pico-8 play session: no input (idle), after a click and taps of 🅾, ❎, 🅾+❎, 🅾 in the second before t = 0

[t = 1 s] idle ~1s (no d-pad/buttons)
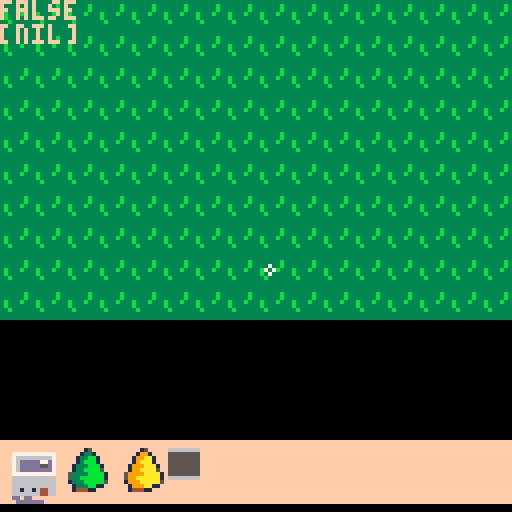

pico-8 cartridge
version 43
__lua__
function _init()
	
	mouse_init()
	inventory_init()
	drag_init()
	
end

function _update()

	mouse_update(mouse)
	
end

function _draw()
		cls()
	 map()
	 inventory_draw(mouse)
draw_sp_mouse(inv,mouse)
	 mouse_draw(mouse,inv)
	 
	--spr(hsp,hx,hy,2,2)
	--spr(tsp,tx,ty,2,2)

	--holding = false
	--click_down = false
	
	--if mouse_btn == 1 then
	--click_down = true
	
	--	if abs(mpx-hx)<=8 and abs(mpy-hy)<=8 and not holding then
		
	--		holding = true
	--		hx = mpx - 4
	--		hy = mpy - 4
			
	--	end
		
	--	if abs(mpx-tx)<=8 and abs(mpy-ty)<=8 and not holding then
		
	--		holding= true
	--		tx = mpx - 4
	--		ty = mpy - 4
			
	--	end
		
-- end
 
end
-->8
-- mouse --

function mouse_init()

	mouse = {
			x=0,-- default value
			y=0,-- default value
			button = 0, -- default value
			sp = 51 -- sprite 
		}
		
		-- allows mouse usage
		poke(0x5f2d,1)

end

function mouse_update(mouse)
	
	-- sets the mouse conf
	mouse.y=stat(33) 
	mouse.x=stat(32)
	mouse.button = stat(34) -- left click
	on_click(mouse,inv,selected)
end

-- on mouse click
function on_click(mouse,inv,selected)
	
	-- value for left and right click
	 left_click = 1
		right_click = 2
		holding_left = false
	 
	-- left click
	if mouse.button == left_click  then
		holding_left = true
		
		-- only let place when mouse is not over inv selection
		if not mouse_over_inv then
			drag_update(mouse, inv,selection)
		end
		
	end
	
	-- right click
	if mouse.button == right_click then
		right_click = true
		drag_del(to_be_placed,mouse)
	end
	
end

function mouse_draw(mouse)

		spr(mouse.sp,mouse.x,mouse.y)
	 drag_draw(to_be_placed,selection) 
		print(holding_left)
		print(selection)
	--on_click(mouse)

	
	
--		if abs(mouse.x-inv[i].item_x)<=8 and abs(mouse.y-inv[i].inv_y)<=8 then
	--	print('❎❎')
		
	--		holding = true
	--		hx = mpx - 4
	--		hy = mpy - 4
			
	--	end

end
-->8
-- item inventory --
function inventory_init()
	
	inv = {
	
	{sprite = 3,x=0,y=0,h=2,w=2},--house
	{sprite = 5,x=0,y=0,h=2,w=2},--tree
	{sprite = 7,x=0,y=0,h=2,w=2},--tree
	{sprite = 35,x=0,y=0,h=1,w=1},--road

	}
	
	
end

function inventory_draw(mouse)
				
				
    local inv_x = 0 -- start from
				local inv_y = 125 -- y location
				
				-- inventory 
				
				-- begining(x),bottom(y),end(x),top end(y) - color
				rectfill(inv_x, inv_y, inv_x + 130, inv_y - 15, 15)
				
					local selected_x = nil
					mouse_over_inv = false
				
				-- from 1 to inv count
				for i = 1, #inv do
						
		    item_x = inv_x - 14 + 14 * i
		    
		    -- draws in the inv selection
		    spr(inv[i].sprite, item_x, inv_y - 13, inv[i].h, inv[i].w)
						 

		    -- check if mouse is near this item
		    if abs(mouse.x - item_x) <= 8 and abs(mouse.y - (inv_y - 13)) <= 8 then
		       
		        selected_x = item_x
		        mouse_over_inv = true

		        if holding_left then
											selection = i
										end
										
		    end -- if
    
				end -- for

			-- draw selection rect if mouse is near any item
			if selected_x then
		    rect(selected_x, inv_y, selected_x + 14, inv_y - 14, 7)
			end -- if
			
end

-- can see the selected item 
function draw_sp_mouse(inv,mouse)
	
	if selection then
		spr(inv[selection].sprite,mouse.x,mouse.y,inv[selection].h,inv[selection].w)
	end
	
end


-->8
-- select and drag --
function drag_init()
			
		to_be_placed={}
			
end

	
-- adds the selected sprite 
function drag_update(mouse, inv,selection)
    
    if selection then
	    add(to_be_placed, {
	    
	    	 	sprite = inv[selection].sprite,
	    			x = mouse.x,
	    			y = mouse.y,
	    			h = inv[selection].h,
	    			w = inv[selection].w
	     
	  		})
  		end
      
end

	
-- draw the sprites 
function drag_draw(to_be_placed,selection,mouse)
			
				i = selection 
							
    for i in all(to_be_placed) do
        spr(i.sprite, i.x, i.y, i.h, i.w)
    end
    
end

-- delete
function drag_del(to_be_placed, mouse)

				--local i = to_be_placed[selection]
				for i in all(to_be_placed) do
				
						if abs(mouse.x-i.x)<=8 and abs(mouse.y-i.y)<=8 then
						   del(to_be_placed, i)
		
						end
						
				end

    
end
__gfx__
00000000777771111117777700000000000000000000000150000000000000015000000000000000000000000000000000000000000000000000000000000000
00000000777116666661177700077777777777000000001331000000000000199100000000000000000000000000000000000000000000000000000000000000
000000007716677777766177000766666666670000000133bb10000000000199aa10000000000000000000000000000000000000000000000000000000000000
00000000716777777777761700076ddddd77d7000000013bbb1000000000019aaa10000000000000000000000000000000000000000000000000000000000000
00000000716777777777761700076ddddd55d70000001333bbb1000000001999aaa1000000000000000000000000000000000000000000000000000000000000
00000000717667777776671700076dddddddd7000000133bbbb500000000199aaaa5000000000000000000000000000000000000000000000000000000000000
000000007177766666677717000777777777770000053333bbbb100000059999aaaa100000000000000000000000000000000000000000000000000000000000
0000000071677777777776170006666666666600000533bbbbbb1000000599aaaaaa100000000000000000000000000000000000000000000000000000000000
e7e788e7715667777776651700066666666666000001333bbbbb50000001999aaaaa500000000000000000000000000000000000000000000000000000000000
7e78ee8e7155566666655517000666666666660000001333bb11000000001999aa11000000000000000000000000000000000000000000000000000000000000
e78e88e8715555666655551700066166164466000000144411000000000014441100000000000000000000000000000000000000000000000000000000000000
788e88e8715555666655551700066666664466000000000000000000000000000000000000000000000000000000000000000000000000000000000000000000
8e88ee877515556666555157000ddfddffffff000000000000000000000000000000000000000000000000000000000000000000000000000000000000000000
8e88887e77511566665115770000dddddddfff000000000000000000000000000000000000000000000000000000000000000000000000000000000000000000
e8ee87e7777551111115577700000000000000000000000000000000000000000000000000000000000000000000000000000000000000000000000000000000
7e887e7e777775555557777700000000000000000000000000000000000000000000000000000000000000000000000000000000000000000000000000000000
b3b3b3b3b3b3b3b37677777666666666655555566666666665555556000000000000000000000000000000000000000000000000000000000000000000000000
313b3b3b3b31313b7777677755555555655555565555555555555555000000000000000000000000000000000000000000000000000000000000000000000000
b3b3b3b3b3b3b3b37777777755555555655555565555555555555555000000000000000000000000000000000000000000000000000000000000000000000000
3b3b3b3b3b3b3b3b7777777755555555655555565555555555555555000000000000000000000000000000000000000000000000000000000000000000000000
b3b3b3b3b3b3b3b36777777755555555655555565555555555555555000000000000000000000000000000000000000000000000000000000000000000000000
3b3b3b3b3b3b3b3b7777777655555555655555565555555555555555000000000000000000000000000000000000000000000000000000000000000000000000
b3b3b3b3b3b3b3b37777777755555555655555565555555555555555000000000000000000000000000000000000000000000000000000000000000000000000
3b3b3b3b3b3b3b3b7677777766666666655555566555555665555556000000000000000000000000000000000000000000000000000000000000000000000000
b3b3b3b3b3b3b3b3f511f5f500000000333333330000000000000000000000000000000000000000000000000000000000000000000000000000000000000000
3b3b3b3b3b3b3b3b1577175500000000333333b30000000000000000000000000000000000000000000000000000000000000000000000000000000000000000
b3b3b3b3b3b3b3b3575f751100070000333333b30000000000000000000000000000000000000000000000000000000000000000000000000000000000000000
3b3b3b3b3b3b3b3bf5f5f511007070003b333b330000000000000000000000000000000000000000000000000000000000000000000000000000000000000000
b3b3b3b3b3b3b3b315575f1f000700003b3333330000000000000000000000000000000000000000000000000000000000000000000000000000000000000000
313b3b3b3b31313b1555f1f10000000033b333330000000000000000000000000000000000000000000000000000000000000000000000000000000000000000
b3b3b3b3b3b3b3b35115511f00000000333333330000000000000000000000000000000000000000000000000000000000000000000000000000000000000000
3b3b3b3b3b3b3b3bff1111ff00000000333333330000000000000000000000000000000000000000000000000000000000000000000000000000000000000000
__map__
3434343434343434343434343434343434343434343434340000000000000000000000000000000000000000000000000000000000000000000000000000000000000000000000000000000000000000000000000000000000000000000000000000000000000000000000000000000000000000000000000000000000000000
3434343434343434343434343434343434343434343434340000000000000000000000000000000000000000000000000000000000000000000000000000000000000000000000000000000000000000000000000000000000000000000000000000000000000000000000000000000000000000000000000000000000000000
3434343434343434343434343434343434343434343434340000000000000000000000000000000000000000000000000000000000000000000000000000000000000000000000000000000000000000000000000000000000000000000000000000000000000000000000000000000000000000000000000000000000000000
3434343434343434343434343434343434343434343434340000000000000000000000000000000000000000000000000000000000000000000000000000000000000000000000000000000000000000000000000000000000000000000000000000000000000000000000000000000000000000000000000000000000000000
3434343434343434343434343434343434343434343434340000000000000000000000000000000000000000000000000000000000000000000000000000000000000000000000000000000000000000000000000000000000000000000000000000000000000000000000000000000000000000000000000000000000000000
3434343434343434343434343434343434343434343434340000000000000000000000000000000000000000000000000000000000000000000000000000000000000000000000000000000000000000000000000000000000000000000000000000000000000000000000000000000000000000000000000000000000000000
3434343434343434343434343434343434343434343434340000000000000000000000000000000000000000000000000000000000000000000000000000000000000000000000000000000000000000000000000000000000000000000000000000000000000000000000000000000000000000000000000000000000000000
3434343434343434343434343434343434343434343434340000000000000000000000000000000000000000000000000000000000000000000000000000000000000000000000000000000000000000000000000000000000000000000000000000000000000000000000000000000000000000000000000000000000000000
3434343434343434343434343434343434343434343434340000000000000000000000000000000000000000000000000000000000000000000000000000000000000000000000000000000000000000000000000000000000000000000000000000000000000000000000000000000000000000000000000000000000000000
3434343434343434343434343434343434343434343434340000000000000000000000000000000000000000000000000000000000000000000000000000000000000000000000000000000000000000000000000000000000000000000000000000000000000000000000000000000000000000000000000000000000000000
